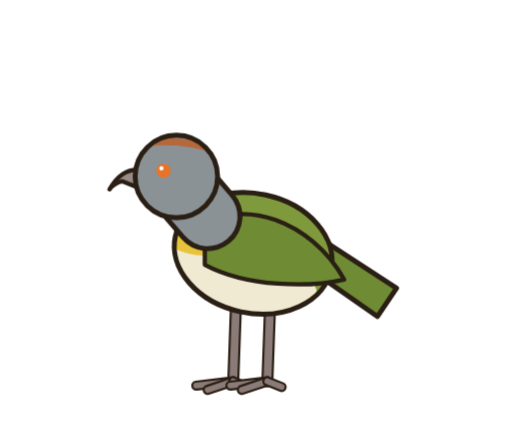
t = 0.00 s
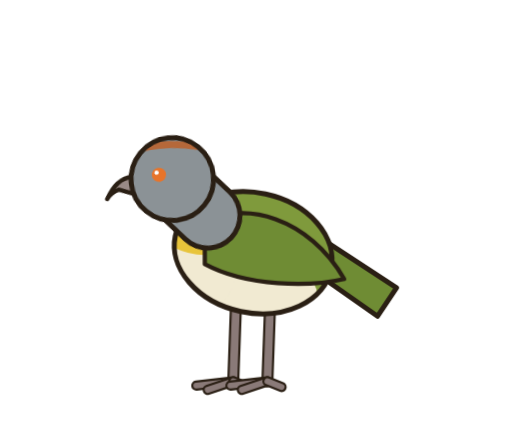
t = 0.76 s
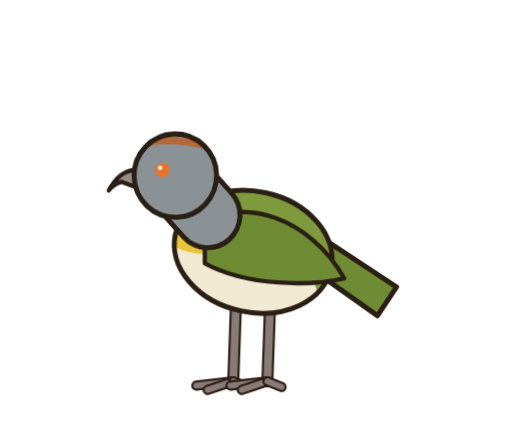
t = 1.54 s
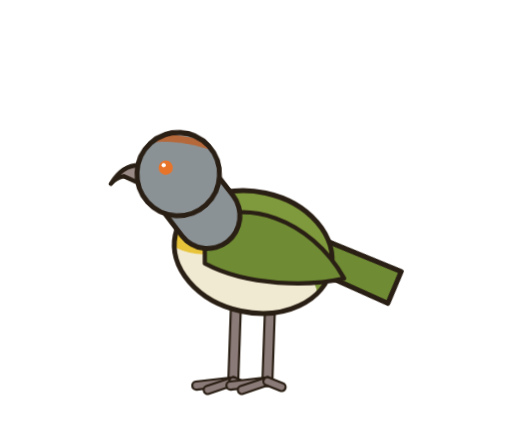
t = 2.30 s
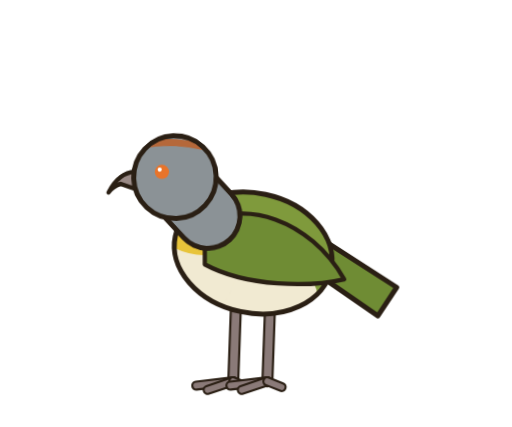
t = 3.04 s
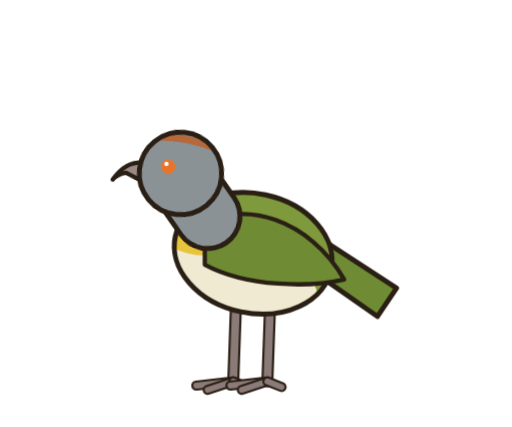
t = 3.82 s

The animated SVG that drew these frames (rendered in a browser with its animation timeline set to each time). Animation: 4 CSS @keyframes rules; one cycle of 4.60 s, repeats indefinitely.

<svg role="img" aria-label="Juan Chiviro" viewBox="-20 0 360 300" width="360" height="300" xmlns="http://www.w3.org/2000/svg" style="overflow:visible"><style>#m-root{transform-box:view-box;transform-origin:150px 272px;animation:br 3.6s ease-in-out infinite}@keyframes br{0%,100%{transform:scale(1,1)}50%{transform:scale(1,1.012)}}#m-head{transform-box:view-box;transform-origin:126px 152px;animation:hb 4.6s ease-in-out infinite}@keyframes hb{0%,100%{transform:rotate(0)}22%{transform:rotate(-7.0deg)}45%{transform:rotate(4.0deg) translateY(1px)}62%{transform:rotate(-3.0deg)}80%{transform:rotate(6.0deg)}}#m-tail{transform-box:view-box;transform-origin:204px 180px;animation:tl 3.1s ease-in-out infinite}@keyframes tl{0%,66%,100%{transform:rotate(0)}74%{transform:rotate(-11.0deg)}84%{transform:rotate(4.0deg)}92%{transform:rotate(-3.0deg)}}#m-lid{transform-box:fill-box;transform-origin:center;animation:bl 4.4s infinite}@keyframes bl{0%,92%,100%{transform:scaleY(0)}95%{transform:scaleY(1)}}@media (prefers-reduced-motion:reduce){*{animation:none!important}}</style><g id="m-root"><g id="m-tail"><path d="M197.8 189.1 L245.4 222.4 L258.8 202.5 L210.2 170.9 Z" fill="#6f8c34" stroke="#2a1f14" stroke-width="3.5" stroke-linejoin="round"/></g><g id="m-legs"><path d="M146 212 L144 268" stroke="#2a1f14" stroke-width="8.5" stroke-linecap="round"/><path d="M146 212 L144 268" stroke="#8a7a78" stroke-width="5.5" stroke-linecap="round"/><path d="M144 268 L118.0 271.0" stroke="#2a1f14" stroke-width="7.125" stroke-linecap="round"/><path d="M144 268 L118.0 271.0" stroke="#8a7a78" stroke-width="4.125" stroke-linecap="round"/><path d="M144 268 L126.0 274.0" stroke="#2a1f14" stroke-width="7.125" stroke-linecap="round"/><path d="M144 268 L126.0 274.0" stroke="#8a7a78" stroke-width="4.125" stroke-linecap="round"/><path d="M144 268 L154.0 272.0" stroke="#2a1f14" stroke-width="7.125" stroke-linecap="round"/><path d="M144 268 L154.0 272.0" stroke="#8a7a78" stroke-width="4.125" stroke-linecap="round"/><path d="M170 212 L168 268" stroke="#2a1f14" stroke-width="8.5" stroke-linecap="round"/><path d="M170 212 L168 268" stroke="#8a7a78" stroke-width="5.5" stroke-linecap="round"/><path d="M168 268 L142.0 271.0" stroke="#2a1f14" stroke-width="7.125" stroke-linecap="round"/><path d="M168 268 L142.0 271.0" stroke="#8a7a78" stroke-width="4.125" stroke-linecap="round"/><path d="M168 268 L150.0 274.0" stroke="#2a1f14" stroke-width="7.125" stroke-linecap="round"/><path d="M168 268 L150.0 274.0" stroke="#8a7a78" stroke-width="4.125" stroke-linecap="round"/><path d="M168 268 L178.0 272.0" stroke="#2a1f14" stroke-width="7.125" stroke-linecap="round"/><path d="M168 268 L178.0 272.0" stroke="#8a7a78" stroke-width="4.125" stroke-linecap="round"/></g><ellipse id="m-body" cx="158" cy="178" rx="56" ry="42" transform="rotate(12 158 178)" fill="#7f9a3c"/><clipPath id="bc"><ellipse cx="158" cy="178" rx="56" ry="42" transform="rotate(12 158 178)"/></clipPath><g clip-path="url(#bc)"><ellipse cx="142" cy="210.76" rx="61.60000000000001" ry="37.800000000000004" fill="#f1ead2"/><ellipse cx="123.28" cy="184" rx="23.52" ry="35.699999999999996" fill="#f1ead2"/><path d="M92 150 Q124 176 160 150 L160 166 Q124 192 92 168 Z" fill="#e8c43a"/></g><ellipse cx="158" cy="178" rx="56" ry="42" transform="rotate(12 158 178)" fill="none" stroke="#2a1f14" stroke-width="3.5"/><g id="m-wing"><path d="M124 158 C150 140 198 154 222 196.4 C198 202 154 202 124 186 Z" fill="#6f8c34" stroke="#2a1f14" stroke-width="3" stroke-linejoin="round"/></g><g id="m-head"><path d="M126 152 L114 138" stroke="#2a1f14" stroke-width="49" stroke-linecap="round"/><path d="M126 152 L114 138" stroke="#8b9296" stroke-width="42" stroke-linecap="round"/><path d="M79.0 119.5 Q65.8 117.5 57.0 133.0 Q60.0 129.0 65.8 127.3 L79.0 132.5 Z" fill="#9a8a86" stroke="#2a1f14" stroke-width="3" stroke-linejoin="round"/><circle cx="104" cy="124" r="29" fill="#8b9296"/><clipPath id="hc"><circle cx="104" cy="124" r="29"/></clipPath><g clip-path="url(#hc)"><path d="M70 104 Q98 94 134 106" stroke="#b5683a" stroke-width="5" fill="none" stroke-linecap="round"/><rect x="130" y="84" width="40" height="30" fill="#7f9a3c"/></g><circle cx="104" cy="124" r="29" fill="none" stroke="#2a1f14" stroke-width="3.5"/><circle cx="95" cy="120" r="5" fill="#e8742a"/><circle cx="93.5" cy="118.3" r="1.5" fill="#fff"/><ellipse id="m-lid" cx="95" cy="120" rx="8.2" ry="8.2" fill="#8b9296"/></g></g></svg>
